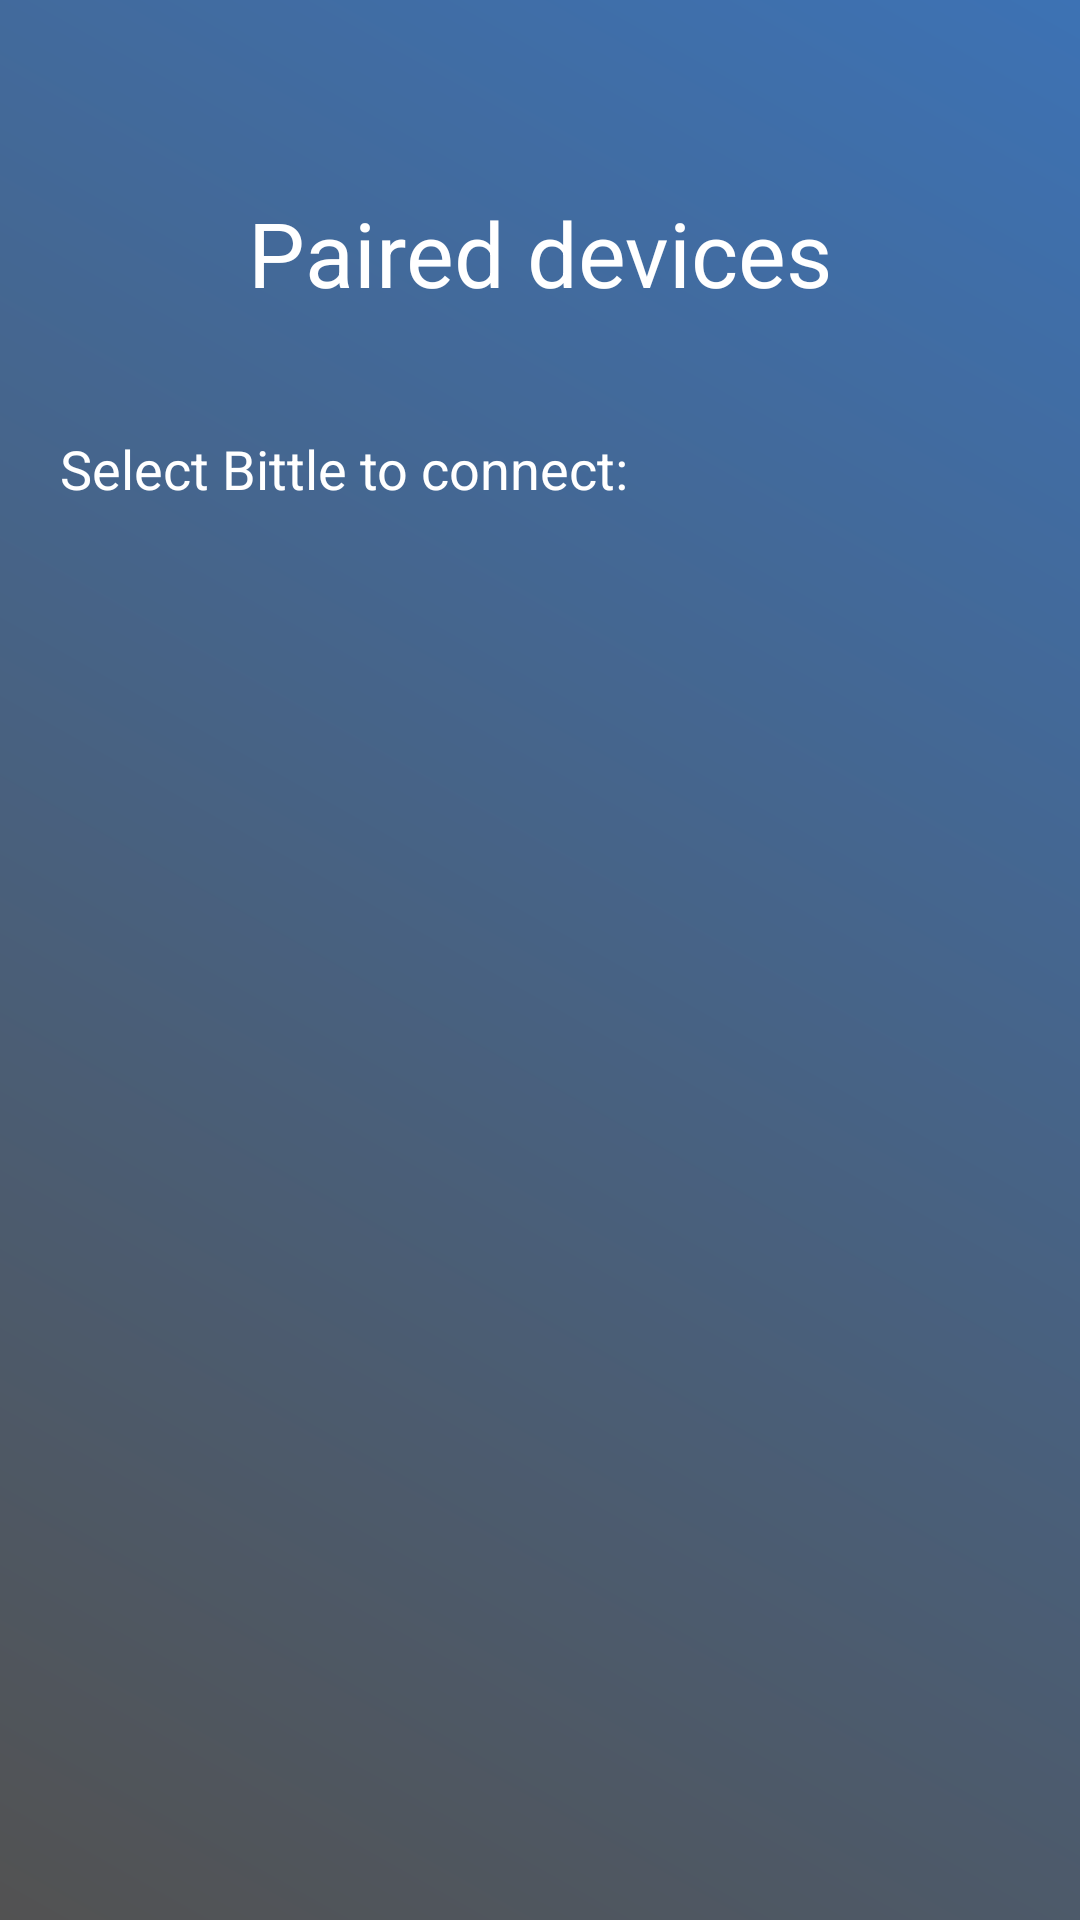

This screen was rendered from an Android layout file. Write that file and the resources it references.
<!-- AndroidManifest.xml: application theme Theme.AppCompat.NoActionBar -->
<!-- res/layout/activity_device_paired.xml -->
<?xml version="1.0" encoding="utf-8"?>
<androidx.constraintlayout.widget.ConstraintLayout xmlns:android="http://schemas.android.com/apk/res/android"
    xmlns:app="http://schemas.android.com/apk/res-auto"
    xmlns:tools="http://schemas.android.com/tools"
    android:layout_width="match_parent"
    android:layout_height="match_parent"
    android:background="@drawable/gradient_1"
    android:textAlignment="center"
    tools:context=".PairedDevices">

    <ListView
        android:id="@+id/idList"
        android:layout_width="0dp"
        android:layout_height="0dp"
        android:cacheColorHint="@color/white"
        android:dividerHeight="2dp"
        android:paddingStart="20dp"
        android:paddingLeft="20dp"
        android:paddingRight="20dp"
        app:layout_constraintBottom_toBottomOf="parent"
        app:layout_constraintEnd_toEndOf="parent"
        app:layout_constraintHorizontal_bias="0.0"
        app:layout_constraintStart_toStartOf="parent"
        app:layout_constraintTop_toTopOf="@+id/guideline12"
        app:layout_constraintVertical_bias="0.0" >

    </ListView>

    <TextView
        android:id="@+id/textView"
        android:layout_width="0dp"
        android:layout_height="wrap_content"
        android:text="Paired devices"
        android:textAlignment="center"
        android:textColor="@color/white"
        android:textSize="30sp"
        app:layout_constraintEnd_toEndOf="parent"
        app:layout_constraintHorizontal_bias="1.0"
        app:layout_constraintStart_toStartOf="parent"
        app:layout_constraintTop_toTopOf="@+id/guideline10" />

    <androidx.constraintlayout.widget.Guideline
        android:id="@+id/guideline10"
        android:layout_width="wrap_content"
        android:layout_height="wrap_content"
        android:orientation="horizontal"
        app:layout_constraintGuide_percent="0.1" />

    <androidx.constraintlayout.widget.Guideline
        android:id="@+id/guideline11"
        android:layout_width="wrap_content"
        android:layout_height="wrap_content"
        android:orientation="horizontal"
        app:layout_constraintGuide_percent="0.225" />

    <androidx.constraintlayout.widget.Guideline
        android:id="@+id/guideline12"
        android:layout_width="wrap_content"
        android:layout_height="wrap_content"
        android:orientation="horizontal"
        app:layout_constraintGuide_percent="0.30" />

    <TextView
        android:id="@+id/idPairingText"
        android:layout_width="wrap_content"
        android:layout_height="wrap_content"
        android:paddingLeft="20dp"
        android:text="@string/paired_devices_text"
        android:textAlignment="viewStart"
        android:textColor="#FFFFFF"
        android:textSize="18sp"
        app:layout_constraintStart_toStartOf="parent"
        app:layout_constraintTop_toTopOf="@+id/guideline11" />
</androidx.constraintlayout.widget.ConstraintLayout>
<!-- resources referenced by this layout -->
<resources>
  <!-- drawable gradient_1 (drawable) -->
  <?xml version="1.0" encoding="utf-8"?>
  <shape xmlns:android="http://schemas.android.com/apk/res/android"
      android:shape="rectangle">
      <gradient
          android:startColor="#3d72b4"
          android:endColor="#525252"
          android:angle="225"/>
  </shape>
  <string name="paired_devices_text">Select Bittle to connect:</string>
  <!-- not gathered from this repository: default colours our renderer supplied (Android Studio template values) -->
  <color name="white">#FFFFFFFF</color>
</resources>
